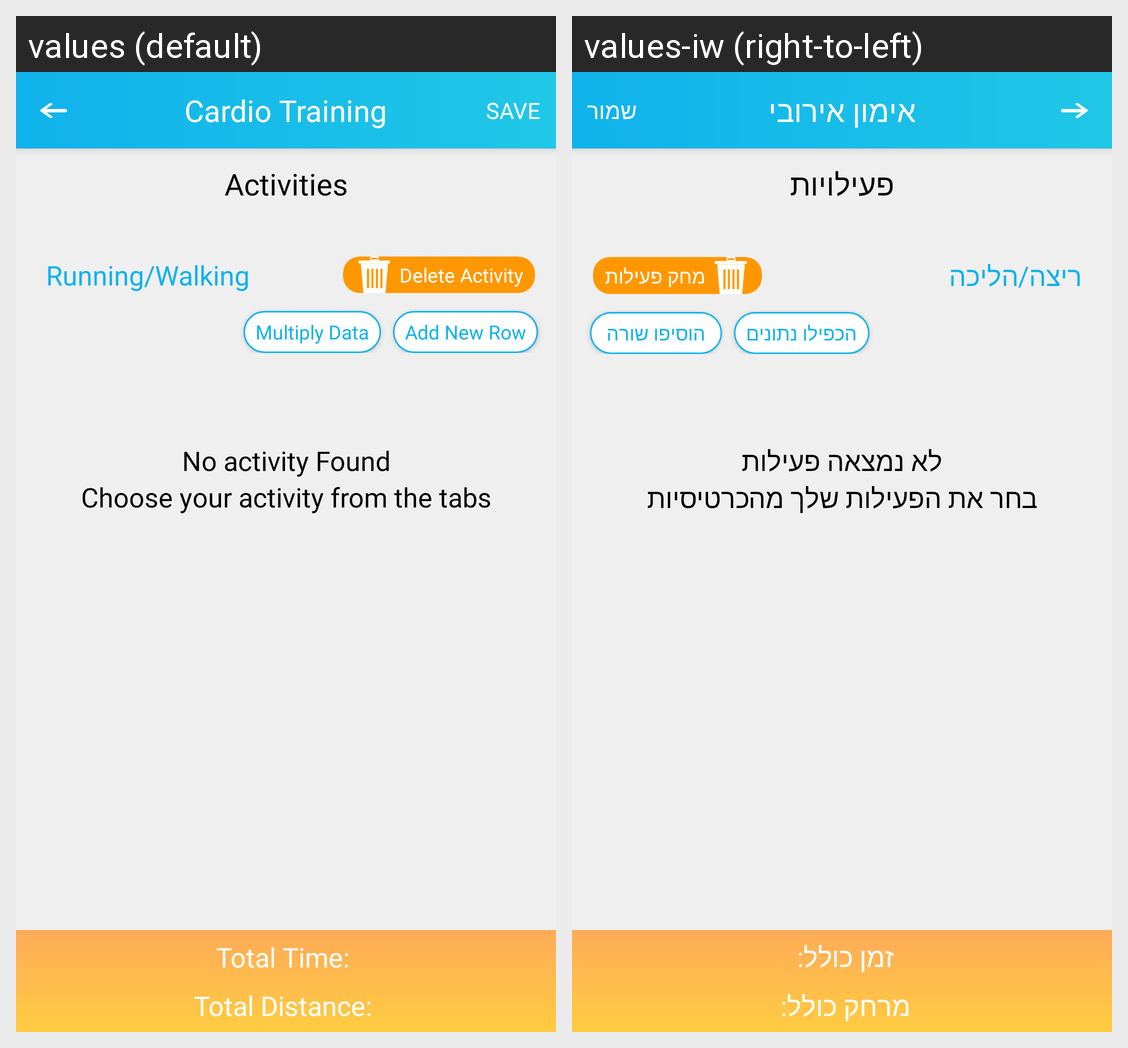

The same Android screen rendered under two of its app's locales, left to right. List the strings drawn on it with the default value and each locale's translation.
Android screen res/layout/cardio_activities_fragment.xml rendered under 2 locales, left to right: values (default), values-iw (right-to-left). Device: Nexus 5 (rendered at 1080×1920; each locale shown at half size, 540×960, under a caption strip naming it); theme AppTheme.
Strings drawn on this screen, with the default value and each locale's value (text and hints the layout hard-codes, and strings that could not be matched under every locale, appear in the picture but are not listed):

activities
  values: Activities
  values-iw: פעילויות

no_activity_found
  values: No activity Found
  values-iw: לא נמצאה פעילות

choose_your_activity_from_the_tabs
  values: Choose your activity from the tabs
  values-iw: בחר את הפעילות שלך מהכרטיסיות

running_walking
  values: Running/Walking
  values-iw: ריצה/הליכה

cardio_training
  values: Cardio Training
  values-iw: אימון אירובי

delete_activity
  values: Delete Activity
  values-iw: מחק פעילות

total_time
  values: Total Time:
  values-iw: זמן כולל:

total_distance
  values: Total Distance:
  values-iw: מרחק כולל:

save
  values: Save
  values-iw: שמור

add_new_row
  values: Add New Row
  values-iw: הוסיפו שורה

multiply_data
  values: Multiply Data
  values-iw: הכפילו נתונים
